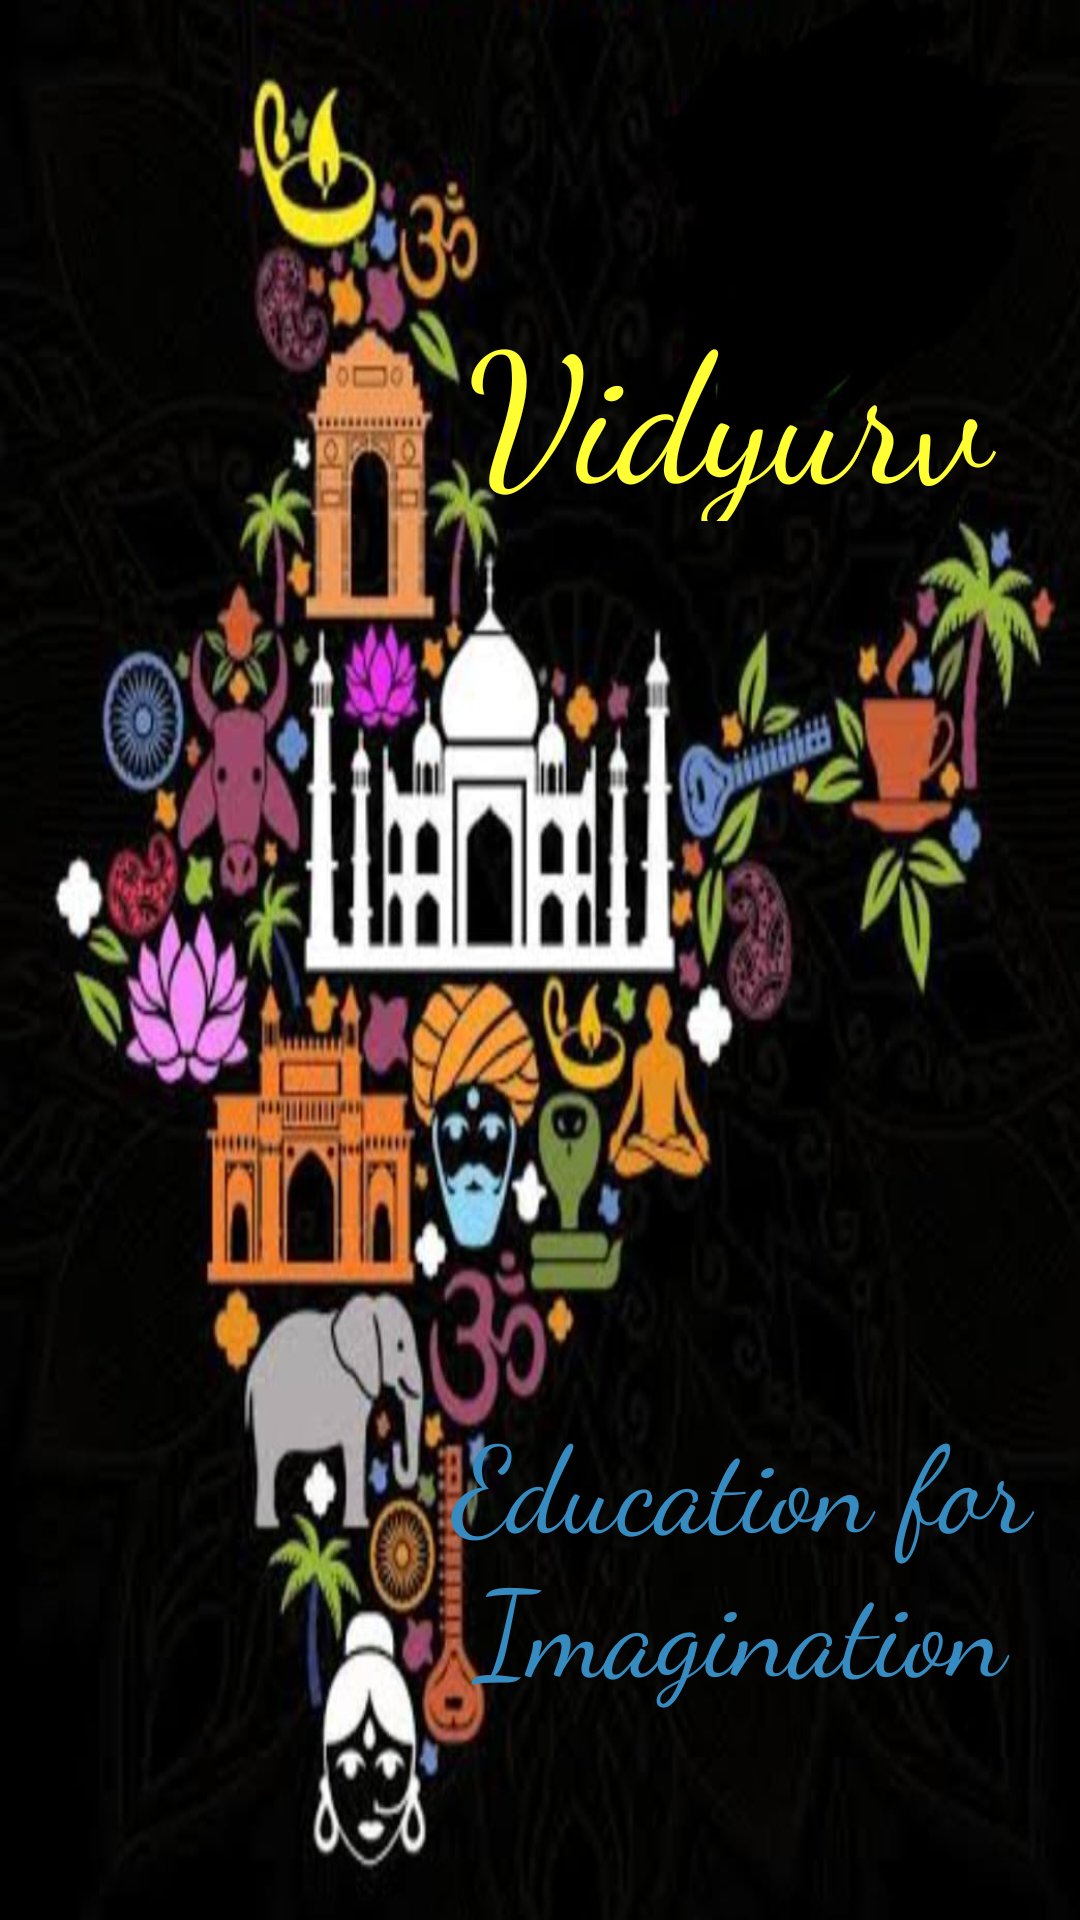

Produce the Android XML layout that renders to this screen, including the resource entries it uses.
<!-- AndroidManifest.xml: application theme Theme.ArApplication -->
<!-- res/layout/activity_launcher.xml -->
<?xml version="1.0" encoding="utf-8"?>
<androidx.constraintlayout.widget.ConstraintLayout xmlns:android="http://schemas.android.com/apk/res/android"
    xmlns:app="http://schemas.android.com/apk/res-auto"
    xmlns:tools="http://schemas.android.com/tools"
    android:layout_width="match_parent"
    android:layout_height="match_parent"
    tools:context=".LauncherActivity"
    android:background="@drawable/launcherimage">


    <TextView
        android:id="@+id/txt_bottom"
        android:layout_width="190dp"
        android:layout_height="80dp"
        android:layout_centerHorizontal="true"
        android:fontFamily="cursive"
        android:text="Vidyurv"
        android:textAlignment="center"
        android:textColor="#ffff33"
        android:textSize="60sp"
        app:layout_constraintBottom_toBottomOf="parent"
        app:layout_constraintEnd_toEndOf="parent"
        app:layout_constraintHorizontal_bias="0.868"
        app:layout_constraintStart_toStartOf="parent"
        app:layout_constraintTop_toTopOf="parent"
        app:layout_constraintVertical_bias="0.167" />

    <TextView
        android:id="@+id/txt_bo"
        android:layout_width="201dp"
        android:layout_height="wrap_content"
        android:layout_centerHorizontal="true"
        android:fontFamily="cursive"
        android:text="Education for Imagination"
        android:textAlignment="center"
        android:textColor="#368BC1"
        android:textSize="40sp"
        app:layout_constraintBottom_toBottomOf="parent"
        app:layout_constraintEnd_toEndOf="parent"
        app:layout_constraintHorizontal_bias="0.923"
        app:layout_constraintStart_toStartOf="parent"
        app:layout_constraintTop_toTopOf="parent"
        app:layout_constraintVertical_bias="0.869" />

</androidx.constraintlayout.widget.ConstraintLayout>
<!-- resources referenced by this layout -->
<resources>
  <!-- drawable launcherimage: jpeg bitmap (drawable, 97507 bytes) -->
  <style name="Theme.ArApplication" parent="Theme.MaterialComponents.DayNight.NoActionBar">
          
          <item name="colorPrimary">@color/purple_500</item>
          <item name="colorPrimaryVariant">@color/purple_700</item>
          <item name="colorOnPrimary">@color/white</item>
          
          <item name="colorSecondary">@color/teal_200</item>
          <item name="colorSecondaryVariant">@color/teal_700</item>
          <item name="colorOnSecondary">@color/black</item>
          
          <item name="android:statusBarColor" tools:targetApi="l">?attr/colorPrimaryVariant</item>
          
      </style>
  <color name="purple_500">#FF6200EE</color>
  <color name="purple_700">#FF3700B3</color>
  <color name="white">#FFFFFFFF</color>
  <color name="teal_200">#FF03DAC5</color>
  <color name="teal_700">#FF018786</color>
  <color name="black">#FF000000</color>
</resources>
